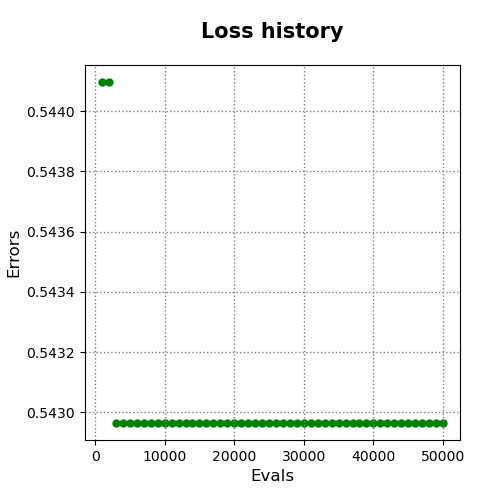

Data behind this chart, as committed beside it:
evals, errors
1000, 0.5441
2000, 0.5441
3000, 0.543
4000, 0.543
5000, 0.543
6000, 0.543
7000, 0.543
8000, 0.543
9000, 0.543
10000, 0.543
11000, 0.543
12000, 0.543
13000, 0.543
14000, 0.543
15000, 0.543
16000, 0.543
17000, 0.543
18000, 0.543
19000, 0.543
20000, 0.543
21000, 0.543
22000, 0.543
23000, 0.543
24000, 0.543
25000, 0.543
26000, 0.543
27000, 0.543
28000, 0.543
29000, 0.543
30000, 0.543
31000, 0.543
32000, 0.543
33000, 0.543
34000, 0.543
35000, 0.543
36000, 0.543
37000, 0.543
38000, 0.543
39000, 0.543
40000, 0.543
41000, 0.543
42000, 0.543
43000, 0.543
44000, 0.543
45000, 0.543
46000, 0.543
47000, 0.543
48000, 0.543
49000, 0.543
50000, 0.543
